Run: headless pygame with SDL's dummy video driver; simulated clock (each Clock.tick advances the game by its frame time, no real sleeping); random seed 0; keys injected as events and as key.get_pressed() state; no mouse input.
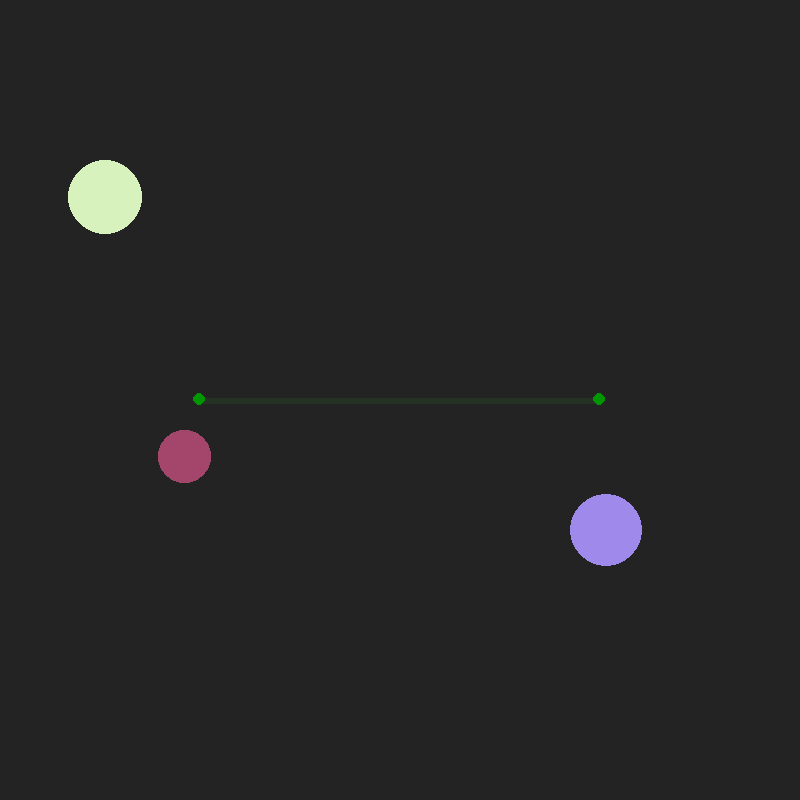
Frame 1 of 4 · flips 1–60 · no input
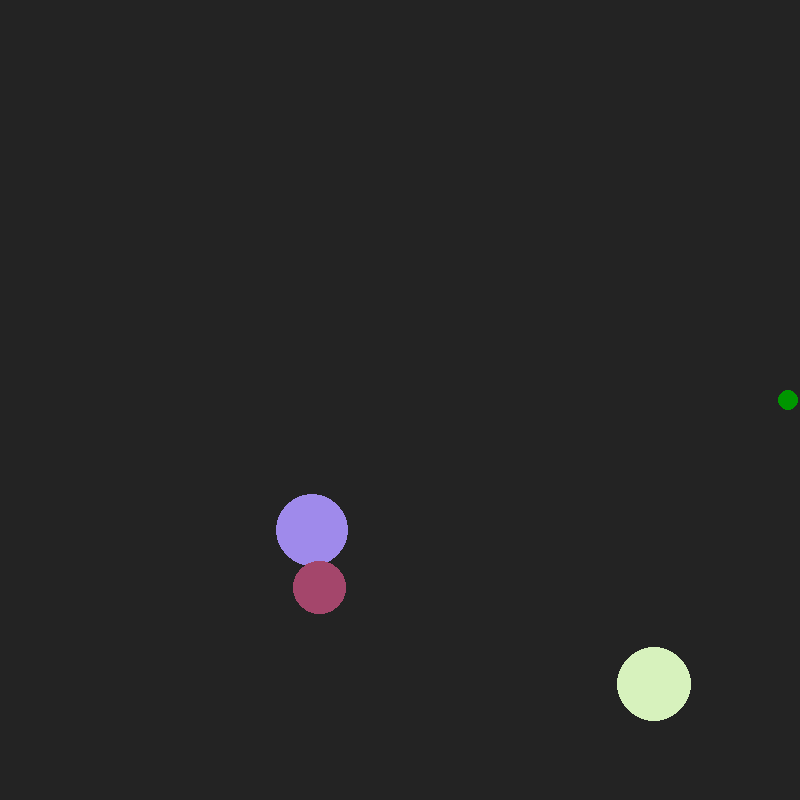
Frame 2 of 4 · flips 61–180 · tapped SPACE, RETURN · held RIGHT (→), D
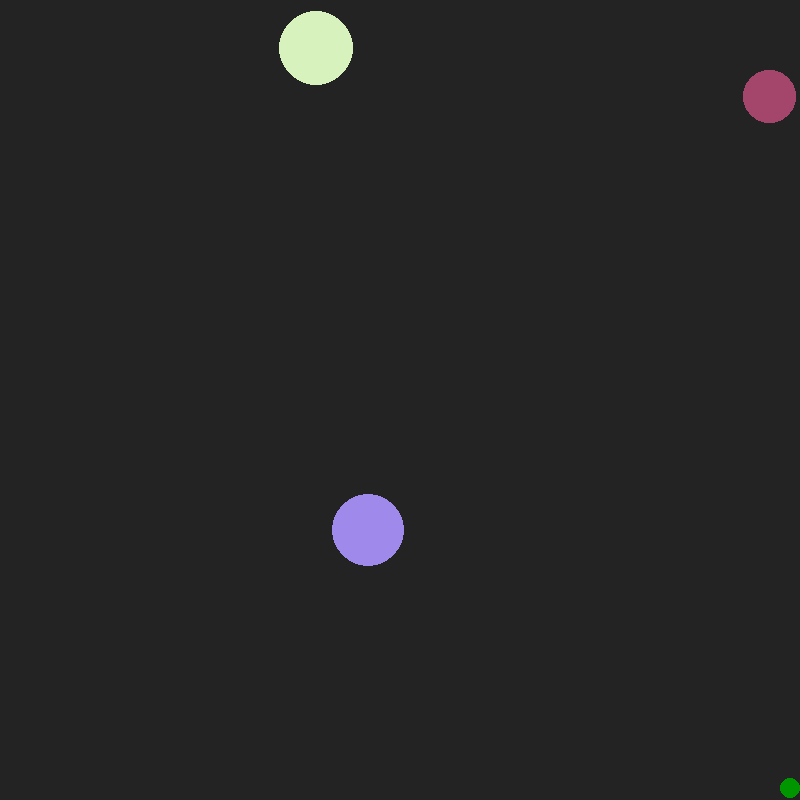
Frame 3 of 4 · flips 181–300 · held DOWN (↓), S
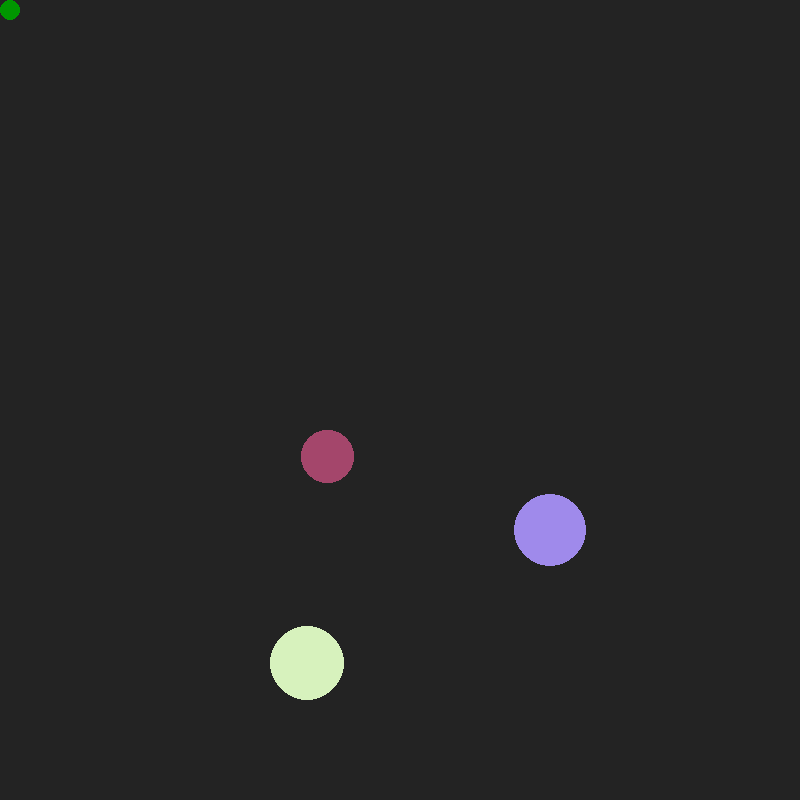
Frame 4 of 4 · flips 301–420 · held LEFT (←), A, UP (↑), W

The pygame program that drew these frames:

import pygame, sys, time, math, random
from pygame.constants import K_SPACE, K_ESCAPE, K_w, K_a, K_s, K_d, K_UP, K_DOWN, K_LEFT, K_RIGHT
pygame.init()

size = width, height =  800, 800
# size = width, height = pygame.display.get_window_size()
cycle_time = 0.025

screen = pygame.display.set_mode(size)
surface = screen.copy()
# screen = pygame.display.set_mode((0,0),pygame.FULLSCREEN)

def distance(coord1, coord2):
    xdis = abs(coord1[0] - coord2[0])
    ydis = abs(coord1[1] - coord2[1])
    distance = math.sqrt(xdis**2 + ydis**2)
    return distance

def if_point_on_line(x1, y1, x2, y2, coord, buffer):
    if abs(distance((x1, y1),coord) + distance((x2, y2), coord) - distance((x1, y1), (x2, y2))) < buffer:
        return True
    return False

def get_collision_angle(ball_angle, wall_angle):
    return(wall_angle-ball_angle)

def on_screen(size, coord, coord_type = None, buffer=None): #buffer should be size/2 for circle #coord_type ("x", "y" or "(x, y)")
    if buffer == None: buffer = 0
    response = [True,True]
    if coord[0] < buffer or coord[0] > size[0]-buffer: 
        response[0] = False
    if coord[1] < buffer or coord[1] > size[1]-buffer: 
        response[1] = False
    return tuple(response)

def shake(shake_amount, shake_level):
    sl = shake_level
    if shake_amount != 0:
        if shake_amount == sl:
            return (-sl)
        elif shake_amount == -sl:
            return (sl-1)
        elif shake_amount == sl-1:
            return (-sl+1)
        elif shake_amount == -sl+1:
            return (sl//2)
        elif shake_amount == sl//2:
            return (-sl//2)
        elif shake_amount == -sl//2:
            return (0)
    return 0

class Node:
    def __init__(self, startingx, startingy, color, bindings, type, size, xv_range, yv_range):
        self.x, self.y, self.size = startingx, startingy, size 
        self.max_size = 20
        self.min_size = 10
        self.type = type
        self.bindings = bindings
        self.color = color
        self.base_color = color

        self.xv, self.yv = 0, 0
        self.acceleration = 2
        self.deceleration = 0.5
        self.xv_range = self.xv_min, self.xv_max = xv_range
        self.yv_range = self.yv_min, self.yv_max = yv_range

    def update(self, keys):
        self.color = self.base_color
        self.update_motion(keys) 
    
    def zap(self):
        self.color = (255, 0, 0)

    def update_motion(self, keys):
        #UP and DOWN VELOCITY
        if keys[self.bindings[self.type+" UP"]]:
            self.yv -= self.acceleration
            if self.yv < self.yv_min: self.yv = self.yv_min
        elif keys[self.bindings[self.type+" DOWN"]]:
            self.yv += self.acceleration
            if self.yv > self.yv_max: self.yv = self.yv_max
        else:
            if self.yv != 0:
                if self.yv>0: 
                    self.yv -= self.deceleration
                    if self.yv <0: self.yv = 0
                if self.yv<0: 
                    self.yv += self.deceleration
                    if self.yv >0: self.yv = 0
        #LEFT AND RIGHT VELOCITY
        if keys[self.bindings[self.type+" LEFT"]]:
            self.xv -= self.acceleration
            if self.xv < self.xv_min: self.xv = self.xv_min
        elif keys[self.bindings[self.type+" RIGHT"]]:
            self.xv += self.acceleration
            if self.xv > self.xv_max: self.xv = self.xv_max
        else:
            if self.xv != 0:
                if self.xv>0: 
                    self.xv -= self.deceleration
                    if self.xv <0: self.xv = 0
                if self.xv<0: 
                    self.xv += self.deceleration
                    if self.xv >0: self.xv = 0

        # MOVEMENT
        new_x, new_y = self.x + self.xv, self.y + self.yv
        x_is_valid, y_is_valid = on_screen(size, (new_x, new_y), buffer=self.size/2)
        if x_is_valid: self.x = new_x
        if y_is_valid: self.y = new_y

    def adjust_size(self, ratio):
        self.size = self.max_size - self.max_size*ratio
        if self.size < self.min_size: self.size = self.min_size

    def draw(self, surface):
        pygame.draw.ellipse(surface, self.color, pygame.Rect(self.x-self.size/2, self.y-self.size/2, self.size, self.size))

class Player:
    def __init__(self, node_a, node_b, laser, bindings):
        self.nodes = self.node_a, self.node_b = node_a, node_b
        self.laser = laser
        self.bindings = bindings
    
    def update(self, keys): 
        if keys[self.bindings["ZAP"]]:
            for node in self.nodes: node.zap()
            self.laser.zap()
        else:
            node_dist = self.node_distance()
            for node in self.nodes: node.update(keys)
            self.laser.update(keys, self.nodes, node_dist)
            for node in self.nodes: node.adjust_size(node_dist)
    
    def node_distance(self):

        xdis = abs(self.nodes[0].x-self.nodes[1].x)
        ydis = abs(self.nodes[0].y-self.nodes[1].y)
        distance = math.sqrt(xdis**2 + ydis**2)

        distance = 1*distance/1131
        return distance


    def draw(self, surface):
        self.laser.draw(surface)
        for node in self.nodes: node.draw(surface)
        
class Laser:
    def __init__(self, color, size, bindings):
        self.base_color = color
        self.color,  self.size = color, size,
        self.min_size = 5
        self.max_size = 10
        self.x1, self.x2, self.y1, self.y2 = 0, 0, 0, 0
        self.bindings = bindings
        self.on=False
    
        
    def zap(self): 
        self.on = True
        self.color = (150, 25, 25)
    
    def update(self, keys, nodes, node_dist):
        self.on = False
        self.color = self.base_color
        self.x1, self.y1 = nodes[0].x, nodes[0].y
        self.x2, self.y2 = nodes[1].x, nodes[1].y

        self.size =self.max_size - self.max_size * node_dist
        if self.size < self.min_size: self.size = self.min_size

        #print(self.get_angle())
    
    def get_angle(self):
        xdis = self.x1 - self.x2
        ydis = self.y1 - self.y2
        if ydis < 0:
            xdis = self.x2 - self.x1
            ydis = self.y2 - self.y1 

        return math.atan2(ydis, xdis)

    
    def draw(self, surface):
        pygame.draw.line(surface, self.color, (self.x1, self.y1), (self.x2, self.y2), int(self.size))

class Ball:
    def __init__(self, x, y, angle, velocity, size, color):
        self.x, self.y = x, y
        self.size = size
        self.color = color
        self.xv = velocity*math.cos(angle)
        self.yv = velocity*math.sin(angle)
        self.velocity = velocity

    def bounce_off_line(self, laser, collision):
        #print("yay")
        original_xv = self.xv
        if collision == "1": recip = laser.get_angle()+math.pi/2
        elif collision == "2": recip = laser.get_angle()-math.pi/2
        self.xv = (self.velocity*1.3)*math.cos(recip)
        self.yv = (self.velocity*1.3)*math.sin(recip)    
        # if (original_xv< 0 and self.xv <0) or (original_xv> 0 and self.xv >0):
        #     self.xv *= -1
        #     self.yv *= -1


    def update(self, laser):
        if laser.on == True:
            
            collision_point1 = self.x + self.size/2 * math.cos(laser.get_angle() - math.pi/2), self.y + self.size/2 *  math.sin(laser.get_angle() - math.pi/2)
            collision_point2 = self.x - self.size/2 * math.cos(laser.get_angle() - math.pi/2), self.y - self.size/2 *  math.sin(laser.get_angle() - math.pi/2)

            if if_point_on_line(laser.x1, laser.y1, laser.x2, laser.y2, collision_point1, 0.3): 
                self.bounce_off_line(laser, "1")
            elif if_point_on_line(laser.x1, laser.y1, laser.x2, laser.y2, collision_point2, 0.3): 
                self.bounce_off_line(laser, "2")
        
        new_x, new_y = self.x + self.xv, self.y + self.yv
        x_is_valid, y_is_valid = on_screen(size, (new_x, new_y), buffer=self.size/2)
        if x_is_valid: self.x = new_x
        else:
            self.xv *= -1
            self.x += self.xv
        if y_is_valid: self.y = new_y
        else:
            self.yv *= -1
            self.y += self.yv
        
        laser_angle = laser.get_angle()
        perpendicular= laser_angle - math.pi//2



    def draw(self, surface):
        pygame.draw.ellipse(surface, self.color, pygame.Rect(self.x-self.size/2, self.y-self.size/2, self.size, self.size))


#--SETTING--#
#general
shake_level = 5
bindings = {
    "A UP": K_w,
    "A DOWN": K_s,
    "A LEFT": K_a,
    "A RIGHT": K_d,

    "B UP": K_UP,
    "B DOWN": K_DOWN,
    "B LEFT": K_LEFT,
    "B RIGHT": K_RIGHT,

    "ZAP": K_SPACE,
}

#player
node_speed = ns = 8

num_balls = 3

node_a = Node(200, 400, (0, 150, 0), bindings, "A", 10, (-ns, ns), (-ns, ns))
node_b = Node(600, 400, (0, 150, 0), bindings, "B", 10, (-ns, ns), (-ns, ns))
laser = Laser((35, 50, 35), 40, bindings)
player = Player(node_a, node_b, laser, bindings)
balls = [Ball(random.randint(100, 700), random.randint(100, 700), random.randint(0, int(math.pi*2)), random.randint(5, 10), random.randint(40, 75), (random.randint(35, 255),random.randint(35, 255), random.randint(35, 255))) for i in range(num_balls)]
shake_amount = 0

while 1:
    now = time.time()
    surface.fill((35, 35, 35))
    keys=pygame.key.get_pressed()
    if keys[K_ESCAPE]:
        quit()
    for event in pygame.event.get():
        if event.type == pygame.QUIT: sys.exit()
        if event.type == pygame.KEYDOWN:
            if event.key == bindings["ZAP"]: shake_amount = -shake_level
    
    player.update(keys)
    for ball in balls: ball.update(laser)

    player.draw(surface)
    for ball in balls: ball.draw(surface)
    
    shake_amount = shake(shake_amount, shake_level)
    screen.blit(surface, (shake_amount, shake_amount))

    pygame.display.flip()
    elapsed = time.time()-now
    if elapsed < cycle_time:
        time.sleep(cycle_time-elapsed)
